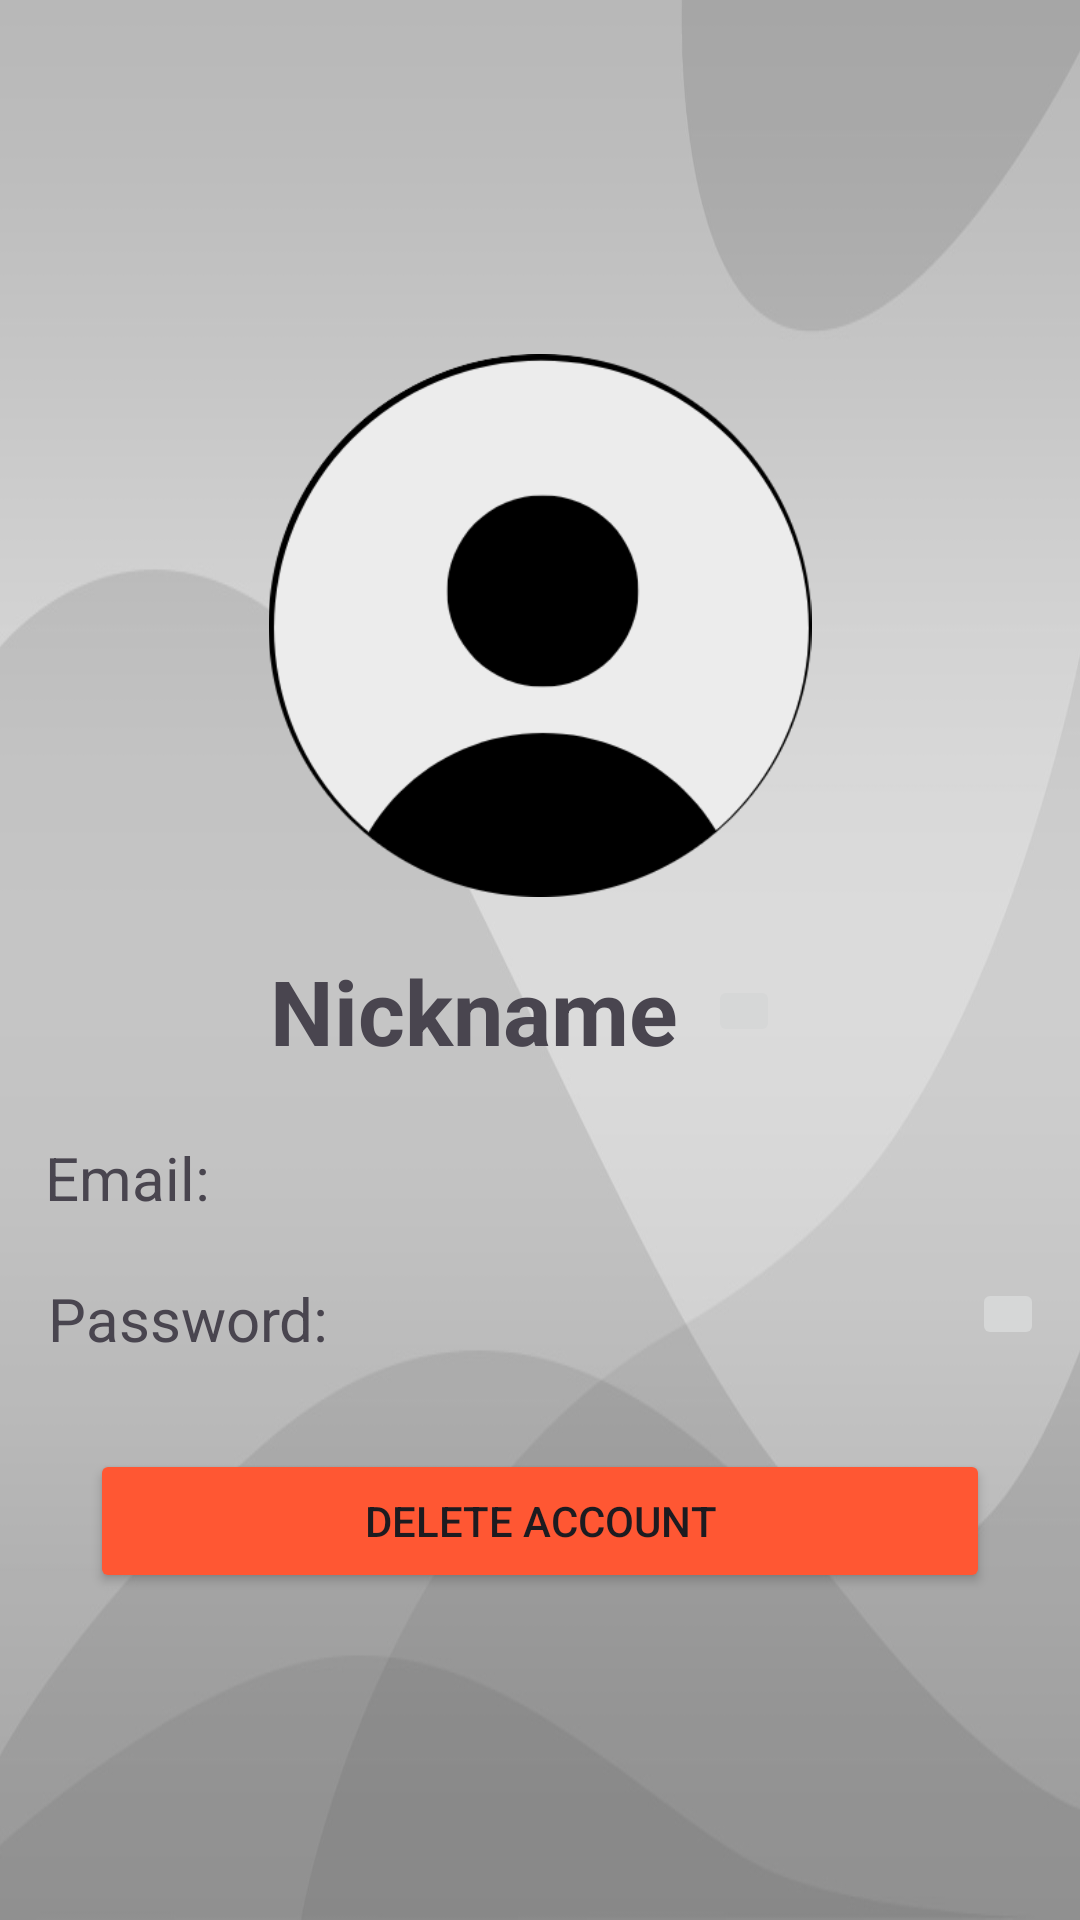

Here is an Android app screen rendered from its layout file. Give the layout XML and the strings, colors and styles it references.
<!-- AndroidManifest.xml: application theme Base.Theme.UNKNOWN -->
<!-- res/layout/activity_profile.xml -->
<?xml version="1.0" encoding="utf-8"?>
<androidx.constraintlayout.widget.ConstraintLayout xmlns:android="http://schemas.android.com/apk/res/android"
    xmlns:app="http://schemas.android.com/apk/res-auto"
    xmlns:tools="http://schemas.android.com/tools"
    android:layout_width="match_parent"
    android:layout_height="match_parent"
    tools:context=".Profile"
    android:background="@drawable/greyb">

    <ScrollView
        android:layout_width="match_parent"
        android:layout_height="match_parent"
        app:layout_constraintBottom_toBottomOf="parent"
        app:layout_constraintEnd_toEndOf="parent"
        app:layout_constraintStart_toStartOf="parent"
        app:layout_constraintTop_toTopOf="parent">

        <LinearLayout
            android:layout_width="match_parent"
            android:layout_height="wrap_content"
            android:orientation="vertical"
            android:padding="16dp">

            
            <ImageButton
                android:id="@+id/imageViewBack"
                android:layout_width="51dp"
                android:layout_height="57dp"
                android:layout_marginTop="25dp"
                android:background="@null"
                android:contentDescription="back"
                app:srcCompat="@drawable/baseline_b" />

            
            <ImageView
                android:id="@+id/imageView9"
                android:layout_width="204dp"
                android:layout_height="181dp"
                android:layout_gravity="center"
                android:layout_marginTop="20dp"
                app:srcCompat="@drawable/pra" />

            
            <LinearLayout
                android:layout_width="wrap_content"
                android:layout_height="wrap_content"
                android:layout_gravity="center"
                android:orientation="horizontal"
                android:layout_marginTop="16dp">

                <TextView
                    android:id="@+id/textViewName"
                    android:layout_width="wrap_content"
                    android:layout_height="wrap_content"
                    android:layout_gravity="center"
                    android:text="Nickname"
                    android:textSize="30sp"
                    android:textStyle="bold" />

                <ImageButton
                    android:id="@+id/iconEditNickname"
                    android:layout_width="24dp"
                    android:layout_height="24dp"
                    android:layout_marginStart="50dp"
                    android:layout_margin="10dp"
                    android:contentDescription="Edit Nickname"
                    app:srcCompat="@drawable/user_edit_24" />
            </LinearLayout>

            
            <TextView
                android:id="@+id/textViewEmail"
                android:layout_width="330dp"
                android:layout_height="wrap_content"
                android:layout_gravity="center"
                android:layout_marginTop="20dp"
                android:text="Email: "
                android:textSize="20dp" />

            
            <LinearLayout
                android:layout_width="wrap_content"
                android:layout_height="wrap_content"
                android:layout_gravity="center"
                android:orientation="horizontal"
                android:layout_marginTop="20dp">

                <TextView
                    android:id="@+id/textViewPassword"
                    android:layout_width="300dp"
                    android:layout_height="wrap_content"
                    android:layout_gravity="center"
                    android:text="Password: "
                    android:textSize="20dp" />

                <ImageButton
                    android:id="@+id/iconEditPassword"
                    android:layout_width="24dp"
                    android:layout_height="24dp"
                    android:layout_marginStart="8dp"
                    android:contentDescription="Edit Password"
                    app:srcCompat="@drawable/user_edit_24" />
            </LinearLayout>

            
            <Button
                android:id="@+id/buttonDeleteAccount"
                android:layout_width="300dp"
                android:layout_height="wrap_content"
                android:layout_gravity="center"
                android:layout_marginTop="30dp"
                android:backgroundTint="@color/error_red"
                android:text="Delete Account" />

        </LinearLayout>
    </ScrollView>
</androidx.constraintlayout.widget.ConstraintLayout>
<!-- resources referenced by this layout -->
<resources>
  <color name="error_red">#FF5733</color>
  <!-- drawable greyb: jpg bitmap (drawable, 50650 bytes) -->
  <!-- drawable pra: png bitmap (drawable, 21843 bytes) -->
  <style name="Base.Theme.UNKNOWN" parent="Theme.Material3.DayNight.NoActionBar">
          
          
      </style>
  
     &gt;
</resources>
